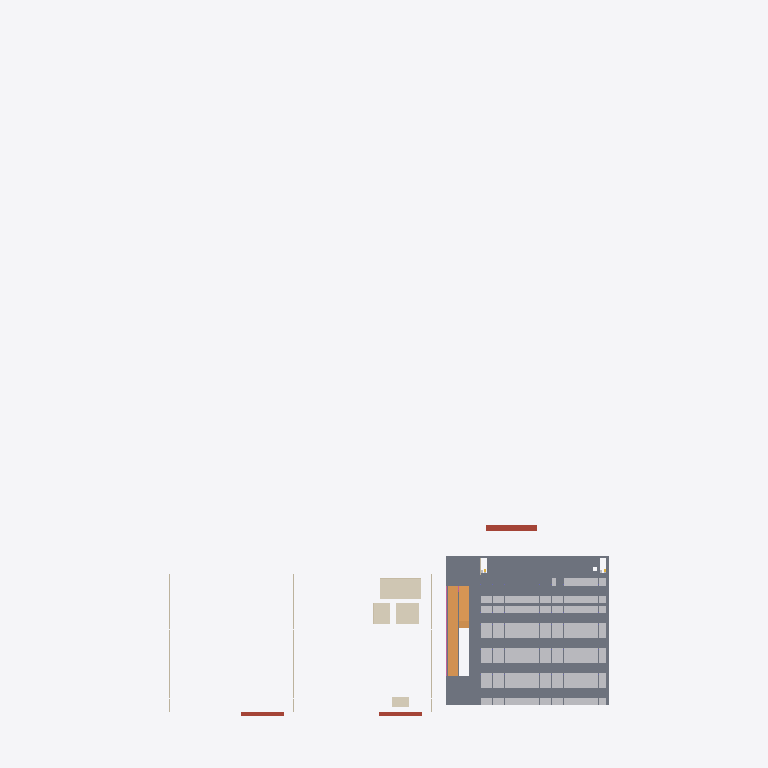
Plan cut of the same IFC building model at storey 'garage level 2' (level 3.30 m, cut at 4.70 m), seen from above with north up, elements coloured by IFC class (only those large enough to see are counted): 78 other elements (light grey), 39 slabs (grey), 4 coverings (cream), 3 roofs (red-brown), 2 ramps (orange), 1 railing (pink), 1 wall (beige). Cut surfaces are drawn darker.
Extent 340.0 m × 523.6 m × 18.2 m (x, y, z). Storeys (7): sports level 1 at 0.00 m; events level 1 at 0.00 m; garage level 1 at 0.00 m; garage level 2 at 3.30 m; garage level 3 at 6.60 m; garage level 4 at 9.90 m; garage level 5 at 13.20 m. Elements (5725): 2583 IfcBeam, 1747 IfcBuildingElementProxy, 554 IfcColumn, 364 IfcSlab, 219 IfcWall, 152 IfcRailing, 36 IfcCurtainWall, 21 IfcDoor, 16 IfcStairFlight, 10 IfcSanitaryTerminal, 9 IfcRoof, 5 IfcFurnishingElement.

HEADER;
FILE_DESCRIPTION(('ViewDefinition[DesignTransferView]'),'2;1');
FILE_NAME('/dev/null','2026-10-01T20:14:42-07:00',(''),(''),'IfcOpenShell 0.8.5-post1','IfcOpenShell 0.8.5-post1','Nobody');
FILE_SCHEMA(('IFC4'));
ENDSEC;
DATA;
#1=IFCPROJECT('2Rq7zQORH1P8gZ2_kzme3T',$,'Worldwide Stages option-01 | Schematic',$,$,$,$,(#10),#5);
#12=IFCSITE('3w8Q_Lw7XCTAiWsMSEz7jL',$,'Assumed design envelope, unverified parcel',$,$,$,$,$,$,$,$,$,$,$);
#14=IFCBUILDING('3P0NQS50rDyROM1DDEHncU',$,'sports option-01',$,$,$,$,$,$,$,$,$);
#18=IFCBUILDING('18DcCJ2VP8PxgyUOMtn6CF',$,'events option-01',$,$,$,$,$,$,$,$,$);
#21=IFCBUILDING('3cnDn$RYn0ogiv1GK8gpI7',$,'garage option-01',$,$,$,$,$,$,$,$,$);
#16=IFCBUILDINGSTOREY('3FRAjcdEDDUfGrGsLBgsU_',$,'sports level 1',$,$,$,$,$,$,0.0);
#19=IFCBUILDINGSTOREY('2RW70PN454MfvFmcARkaKa',$,'events level 1',$,$,$,$,$,$,0.0);
#22=IFCBUILDINGSTOREY('0OGK$LsjX66RFzqAaiwTSi',$,'garage level 1',$,$,$,$,$,$,0.0);
#24=IFCBUILDINGSTOREY('1OjPM1G5f3AvG5MZ021Su4',$,'garage level 2',$,$,$,$,$,$,3.3);
#25=IFCBUILDINGSTOREY('2jAL1dClf82R4nySnQQqOz',$,'garage level 3',$,$,$,$,$,$,6.6);
#26=IFCBUILDINGSTOREY('08m_HFO594Ueg8vObAqUOG',$,'garage level 4',$,$,$,$,$,$,9.899999999999999);
#27=IFCBUILDINGSTOREY('0wEJUi4q94BfIyAEW0bdo1',$,'garage level 5',$,$,$,$,$,$,13.2);
#47895=IFCSLAB('14nbV5F9vDPB1uuiam$IiB',$,'Garage L2 deck patch 6-1',$,$,#47901,#47896,$,$);
#47873=IFCSLAB('38mA8L1Nn2uPTPAzOdVPqB',$,'Garage L2 deck patch 6-0',$,$,#47879,#47874,$,$);
#47653=IFCSLAB('1v6TF5jfzDMAsgLgTkRLDV',$,'Garage L2 deck patch 4-1',$,$,#47659,#47654,$,$);
#47983=IFCSLAB('1hvpSl2kj4pulcK0Ac6keC',$,'Garage L2 deck patch 6-5',$,$,#47989,#47984,$,$);
#72982=IFCRAMP('35324yw1f9rONUBjiAJyR0',$,'Garage vehicle ramp 1',$,$,#72988,#72983,$,$);
#47917=IFCSLAB('0mle1H2Q55_Rmr8zq4b1Wc',$,'Garage L2 deck patch 6-2',$,$,#47923,#47918,$,$);
#38757=IFCCOVERING('00cxcDGtv2r9Zfr3dEY8on',$,'Office suite 5000sf proposed ceiling',$,$,#38763,#38758,$,$);
#38303=IFCCOVERING('0Ir9$7nrv9RuEjYOfOXnzp',$,'Public restrooms proposed ceiling',$,$,#38309,#38304,$,$);
#47961=IFCSLAB('0CJEFdbTTCBv$CHHfub9KV',$,'Garage L2 deck patch 6-4',$,$,#47967,#47962,$,$);
#47939=IFCSLAB('2v821Y9OLFo9wCJhuhaHMS',$,'Garage L2 deck patch 6-3',$,$,#47945,#47940,$,$);
#73484=IFCRAMP('2zcaRhtir2kxD5XRzXizJL',$,'Garage vehicle ramp 2',$,$,#73490,#73485,$,$);
#47807=IFCSLAB('3The89rZP3RB4dKeizC4Hw',$,'Garage L2 deck patch 5-1',$,$,#47813,#47808,$,$);
#38054=IFCCOVERING('3BfyR3IkP2DuBQund2EwNv',$,'Commercial kitchen proposed ceiling',$,$,#38060,#38055,$,$);
#47631=IFCSLAB('0XQEtZ5ev5S9r5gmaiH4xP',$,'Garage L2 deck patch 4-0',$,$,#47637,#47632,$,$);
#131460=IFCROOF('2ZSZjmjfD0oe_OXE4qf5tr',$,'option-01 Landscape Secure backstage roof',$,$,#131466,#131461,$,$);
#47213=IFCSLAB('1MQ_PBOfD2_genjdlA8cDu',$,'Garage L2 deck patch 1-0',$,$,#47219,#47214,$,$);
#47499=IFCSLAB('3JRuwWDBfAQPnq2P5GfGgG',$,'Garage L2 deck patch 3-0',$,$,#47505,#47500,$,$);
#48423=IFCSLAB('3ofNZvkxH5LudfmKlwo3ps',$,'Garage L2 deck patch 10-1',$,$,#48429,#48424,$,$);
#48335=IFCSLAB('0cz378d$H5q9L2Fc6CqIm7',$,'Garage L2 deck patch 9-1',$,$,#48341,#48336,$,$);
#48005=IFCSLAB('0KlcC$QuTEW8A7giLh22sb',$,'Garage L2 deck patch 6-6',$,$,#48011,#48006,$,$);
#48049=IFCSLAB('1AAlHDAyvCq8IEOeOFbyjx',$,'Garage L2 deck patch 7-1',$,$,#48055,#48050,$,$);
#48181=IFCSLAB('0wOfSdQ5f1p8YLm5EWcuTD',$,'Garage L2 deck patch 8-1',$,$,#48187,#48182,$,$);
#132888=IFCROOF('3ec8AXrG93aB4MgSgEv03w',$,'Roof_sports entrance canopy',$,$,#132894,#132889,$,$);
#133024=IFCROOF('3cBxuqDtj1FQIUzI_gMKpP',$,'Roof_events entrance canopy',$,$,#133030,#133025,$,$);
#38910=IFCCOVERING('2sBR0WXFz1TQ_CvyHNRKh8',$,'Security private entrance 1000sf proposed ceiling',$,$,#38916,#38911,$,$);
#47675=IFCSLAB('0zFb46tGH3aPwpRepG3sev',$,'Garage L2 deck patch 4-2',$,$,#47681,#47676,$,$);
#47235=IFCSLAB('3m3THv2Cb8k9clGrXAzAjH',$,'Garage L2 deck patch 1-2',$,$,#47241,#47236,$,$);
#47521=IFCSLAB('0ZpYjXofDEew$vSakk8eji',$,'Garage L2 deck patch 3-2',$,$,#47527,#47522,$,$);
#47741=IFCSLAB('2tj3fUvIv529evfKFm07s4',$,'Garage L2 deck patch 4-5',$,$,#47747,#47742,$,$);
#47081=IFCSLAB('1fF9VfoUrEQxxEYl7l7s09',$,'Garage L2 deck patch 0-1',$,$,#47087,#47082,$,$);
#47301=IFCSLAB('2LYobobiDBORnwe7tEHnus',$,'Garage L2 deck patch 1-5',$,$,#47307,#47302,$,$);
#47587=IFCSLAB('1N58LNMPD2xuoPRlWEhvXr',$,'Garage L2 deck patch 3-5',$,$,#47593,#47588,$,$);
#55138=IFCRAILING('3rFEchpAv3axtO551JcdTN',$,'Garage L2 perimeter guard 2',$,$,#55144,#55139,$,$);
#47785=IFCSLAB('3W2ZfUQrX6Fx43rLMqtvHf',$,'Garage L2 deck patch 5-0',$,$,#47791,#47786,$,$);
#48401=IFCSLAB('2R4X3EKMv95hra7OxIHMgU',$,'Garage L2 deck patch 10-0',$,$,#48407,#48402,$,$);
#47367=IFCSLAB('3u0GbPC6D3BhSP0CoU393h',$,'Garage L2 deck patch 2-1',$,$,#47373,#47368,$,$);
#47829=IFCSLAB('05r0bii059T8YyyV3nMkFS',$,'Garage L2 deck patch 5-2',$,$,#47835,#47830,$,$);
#48313=IFCSLAB('0Eh8ZCEmnBKOPfUXxBM4K3',$,'Garage L2 deck patch 9-0',$,$,#48319,#48314,$,$);
#47058=IFCSLAB('0BfcqK7yT4qxaBMeKtaXXv',$,'Garage L2 deck patch 0-0',$,$,#47065,#47060,$,$);
#48159=IFCSLAB('2YJ9t_Ze1Fwh2dP$Y9CAC6',$,'Garage L2 deck patch 8-0',$,$,#48165,#48160,$,$);
#47697=IFCSLAB('0Fa_seGIP2z9N2kHcqud0T',$,'Garage L2 deck patch 4-3',$,$,#47703,#47698,$,$);
#47719=IFCSLAB('3$8LA8ZC16pRAXlyiPUmal',$,'Garage L2 deck patch 4-4',$,$,#47725,#47720,$,$);
#38680=IFCWALL('3r3TmlT6H8uQpFU472x$lS',$,'Office suite 5000sf rearwall',$,$,#38686,#38681,$,$);
#47279=IFCSLAB('2E1e257jfCDuBlg2NRwb1n',$,'Garage L2 deck patch 1-4',$,$,#47285,#47280,$,$);
#47257=IFCSLAB('3YJzlGa8X2M8TsnUoUIhUW',$,'Garage L2 deck patch 1-3',$,$,#47263,#47258,$,$);
#47543=IFCSLAB('3T1u5ulQP0xhY$jyccK5s8',$,'Garage L2 deck patch 3-3',$,$,#47549,#47544,$,$);
#47565=IFCSLAB('19g$fnvTP7sxnCwX_8Tbyi',$,'Garage L2 deck patch 3-4',$,$,#47571,#47566,$,$);
#48027=IFCSLAB('0IcWvZ$jr0Y8vatUWSrBGb',$,'Garage L2 deck patch 7-0',$,$,#48033,#48028,$,$);
#48115=IFCSLAB('1Y_29PuPj43Pu5hmawaUKl',$,'Garage L2 deck patch 7-5',$,$,#48121,#48116,$,$);
#48445=IFCSLAB('3YjV20xOL9TQWm6kaYKNLg',$,'Garage L2 deck patch 10-2',$,$,#48451,#48446,$,$);
ENDSEC;
